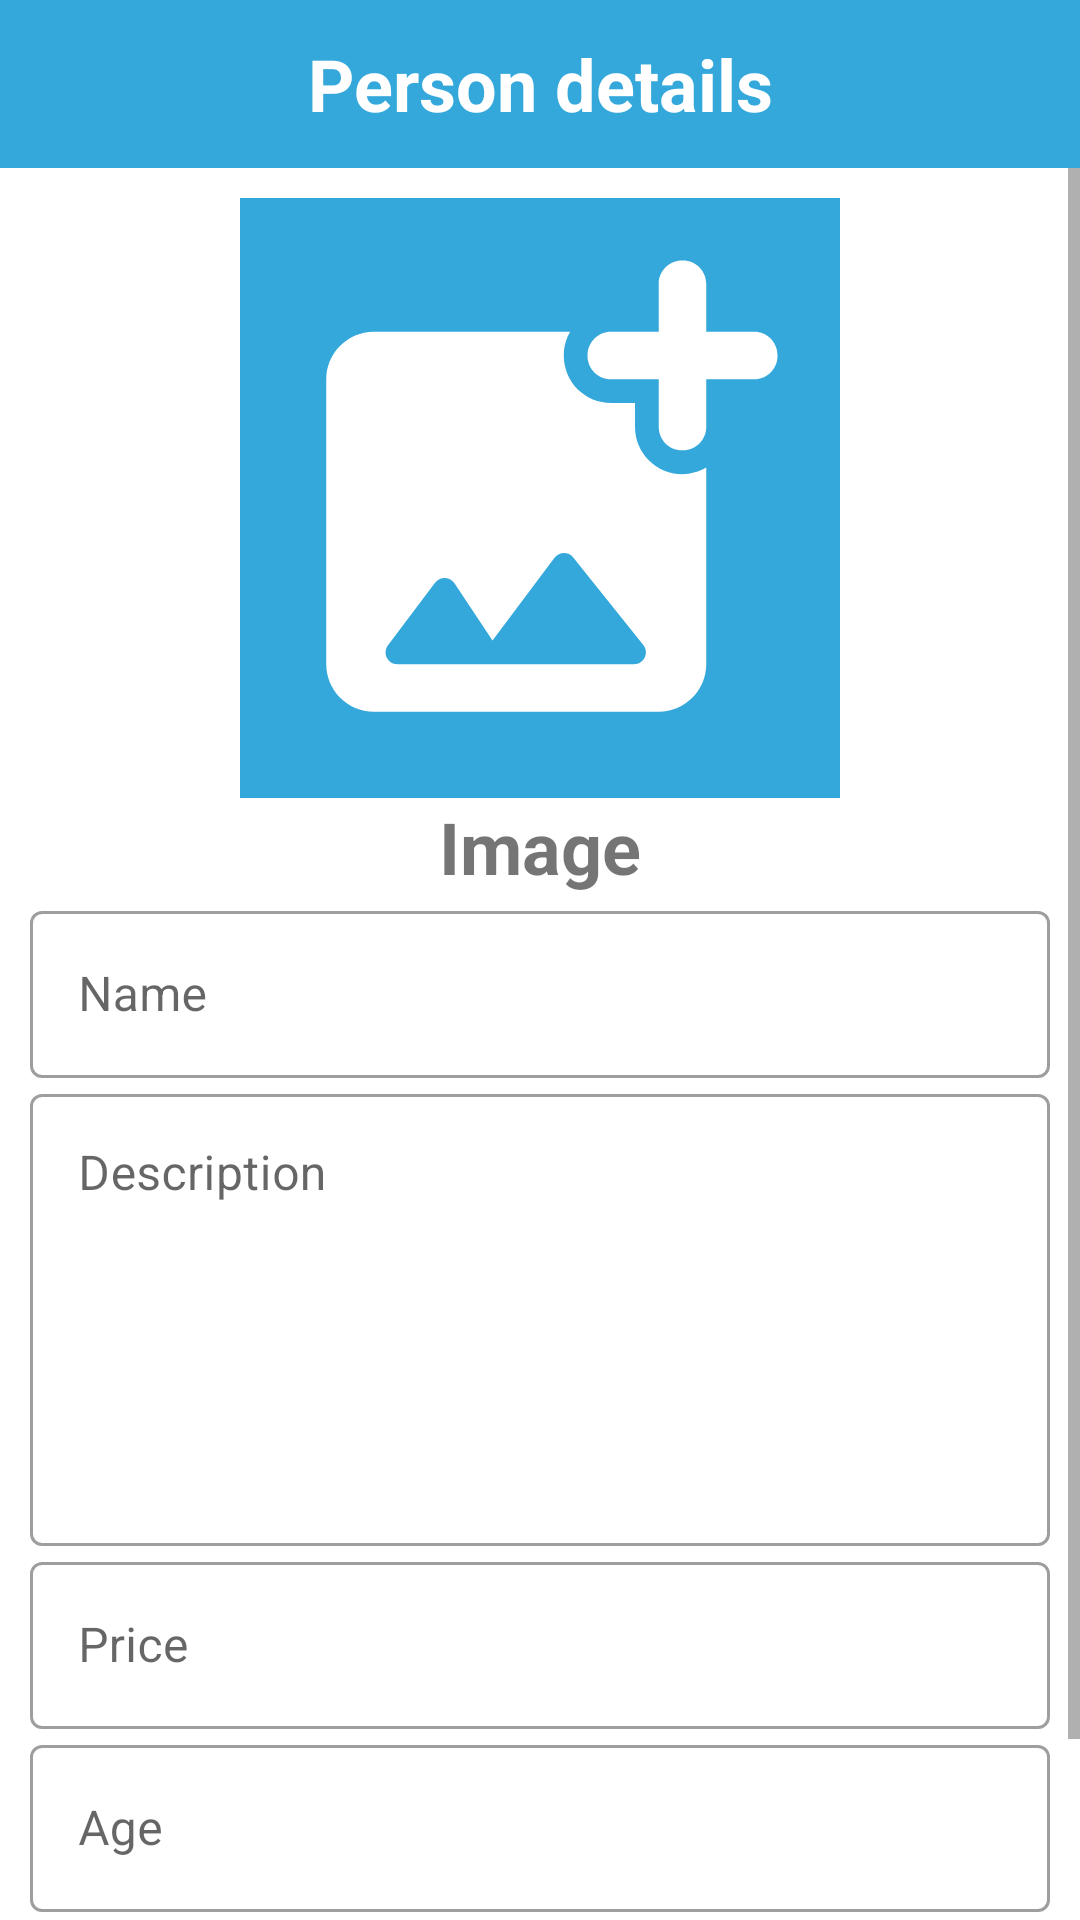

Produce the Android XML layout that renders to this screen, including the resource entries it uses.
<!-- AndroidManifest.xml: application theme Theme.SnowRemoverAndroid -->
<!-- res/layout/activity_admin_person_detail.xml -->
<?xml version="1.0" encoding="utf-8"?>
<LinearLayout xmlns:android="http://schemas.android.com/apk/res/android"
    xmlns:app="http://schemas.android.com/apk/res-auto"
    xmlns:tools="http://schemas.android.com/tools"
    android:layout_width="match_parent"
    android:layout_height="match_parent"
    android:orientation="vertical"
    tools:context=".admin.AdminPersonDetailActivity">

    <androidx.appcompat.widget.Toolbar
        android:id="@+id/toolbar"
        android:layout_width="match_parent"
        android:layout_height="wrap_content"
        android:background="@color/blue"
        android:minHeight="?attr/actionBarSize"
        android:theme="?attr/actionBarTheme"
        tools:layout_editor_absoluteX="0dp"
        tools:layout_editor_absoluteY="0dp"
        android:elevation="0dp">

        <ImageButton
            android:id="@+id/back_button"
            android:layout_width="wrap_content"
            android:layout_height="wrap_content"
            android:src="@drawable/ic_round_arrow_back_ios_24"
            android:background="@android:color/transparent"/>

        <TextView
            android:layout_gravity="center"
            android:id="@+id/headerText"
            android:layout_width="wrap_content"
            android:layout_height="wrap_content"
            android:layout_centerVertical="true"
            android:text="Person details"
            android:textSize="24dp"
            android:textStyle="bold"
            android:textAlignment="center"
            android:textColor="@color/white" />

    </androidx.appcompat.widget.Toolbar>

    <ScrollView
        android:layout_width="match_parent"
        android:layout_height="match_parent">

        <LinearLayout
            android:layout_width="match_parent"
            android:layout_height="match_parent"
            android:orientation="vertical"
            android:padding="10dp">

            <RelativeLayout
                android:layout_gravity="center_horizontal"
                android:layout_width="200dp"
                android:layout_height="200dp">
                <ImageView
                    android:background="@color/blue"
                    android:padding="5dp"
                    android:id="@+id/person_image"
                    android:layout_width="200dp"
                    android:layout_height="200dp"
                    android:layout_gravity="center_horizontal"
                    android:scaleType="centerCrop"
                    android:src="@drawable/ic_round_add_photo_alternate_24" />
                <ImageButton
                    android:visibility="gone"
                    android:id="@+id/edit_btn"
                    android:layout_width="40dp"
                    android:layout_height="40dp"
                    android:background="@drawable/pink_round_btn"
                    android:src="@drawable/ic_round_edit_24"
                    android:layout_alignParentRight="true"/>
            </RelativeLayout>

            <TextView
                android:layout_width="match_parent"
                android:layout_height="wrap_content"
                android:text="Image"
                android:textAlignment="center"
                android:textSize="24sp"
                android:textStyle="bold" />

            <com.google.android.material.textfield.TextInputLayout
                style="@style/Widget.MaterialComponents.TextInputLayout.OutlinedBox"
                android:layout_width="match_parent"
                android:layout_height="wrap_content"
                android:hint="Name">

                <com.google.android.material.textfield.TextInputEditText
                    android:id="@+id/person_name"
                    android:layout_width="match_parent"
                    android:layout_height="wrap_content"
                    android:inputType="text" />

            </com.google.android.material.textfield.TextInputLayout>

            <com.google.android.material.textfield.TextInputLayout
                style="@style/Widget.MaterialComponents.TextInputLayout.OutlinedBox"
                android:layout_width="match_parent"
                android:layout_height="wrap_content"
                android:hint="Description">

                <com.google.android.material.textfield.TextInputEditText
                    android:id="@+id/person_description"
                    android:layout_width="match_parent"
                    android:layout_height="wrap_content"
                    android:inputType="textMultiLine"
                    android:lines="8"
                    android:minLines="6"
                    android:gravity="top|start"
                    android:maxLines="10" />

            </com.google.android.material.textfield.TextInputLayout>

            <com.google.android.material.textfield.TextInputLayout
                style="@style/Widget.MaterialComponents.TextInputLayout.OutlinedBox"
                android:layout_width="match_parent"
                android:layout_height="wrap_content"
                android:hint="Price">

                <com.google.android.material.textfield.TextInputEditText
                    android:id="@+id/person_price"
                    android:layout_width="match_parent"
                    android:layout_height="wrap_content"
                    android:inputType="numberDecimal" />

            </com.google.android.material.textfield.TextInputLayout>

            <com.google.android.material.textfield.TextInputLayout
                style="@style/Widget.MaterialComponents.TextInputLayout.OutlinedBox"
                android:layout_width="match_parent"
                android:layout_height="wrap_content"
                android:hint="Age">

                <com.google.android.material.textfield.TextInputEditText
                    android:id="@+id/person_age"
                    android:layout_width="match_parent"
                    android:layout_height="wrap_content"
                    android:inputType="number" />

            </com.google.android.material.textfield.TextInputLayout>

            <LinearLayout
                android:layout_width="match_parent"
                android:layout_height="wrap_content"
                android:orientation="horizontal"
                android:layout_marginTop="10dp">

                <androidx.appcompat.widget.AppCompatButton
                    android:id="@+id/person_archive"
                    android:visibility="gone"
                    android:layout_width="0dp"
                    android:layout_height="50dp"
                    android:layout_weight="1"
                    android:background="@drawable/pink_round_btn"
                    android:text="Archive"
                    android:textColor="@color/white"
                    android:textSize="24sp" />

                <androidx.appcompat.widget.AppCompatButton
                    android:id="@+id/person_add"
                    android:layout_width="0dp"
                    android:layout_height="50dp"
                    android:layout_marginLeft="10dp"
                    android:layout_weight="1"
                    android:background="@drawable/blue_buttun_bg"
                    android:text="Add PRODUCT"
                    android:textColor="@color/white"
                    android:textSize="24sp" />
            </LinearLayout>

        </LinearLayout>
    </ScrollView>

</LinearLayout>
<!-- resources referenced by this layout -->
<resources>
  <color name="blue">#34A8DB</color>
  <color name="white">#FFFFFFFF</color>
  <!-- drawable blue_buttun_bg (drawable) -->
  <?xml version="1.0" encoding="utf-8"?>
  <shape xmlns:android="http://schemas.android.com/apk/res/android">
      <solid android:color="@color/blue" />
      <stroke android:color="@color/blue" android:width="2dp"/>
      <corners android:radius="20dp"/>
  </shape>
  <!-- drawable ic_round_add_photo_alternate_24 (drawable) -->
  <vector android:height="24dp" android:tint="@color/white"
      android:viewportHeight="24" android:viewportWidth="24"
      android:width="24dp" xmlns:android="http://schemas.android.com/apk/res/android">
      <path android:fillColor="@color/white" android:pathData="M21.02,5H19V2.98c0,-0.54 -0.44,-0.98 -0.98,-0.98h-0.03c-0.55,0 -0.99,0.44 -0.99,0.98V5h-2.01c-0.54,0 -0.98,0.44 -0.99,0.98v0.03c0,0.55 0.44,0.99 0.99,0.99H17v2.01c0,0.54 0.44,0.99 0.99,0.98h0.03c0.54,0 0.98,-0.44 0.98,-0.98V7h2.02c0.54,0 0.98,-0.44 0.98,-0.98v-0.04c0,-0.54 -0.44,-0.98 -0.98,-0.98zM16,9.01V8h-1.01c-0.53,0 -1.03,-0.21 -1.41,-0.58 -0.37,-0.38 -0.58,-0.88 -0.58,-1.44 0,-0.36 0.1,-0.69 0.27,-0.98H5c-1.1,0 -2,0.9 -2,2v12c0,1.1 0.9,2 2,2h12c1.1,0 2,-0.9 2,-2v-8.28c-0.3,0.17 -0.64,0.28 -1.02,0.28 -1.09,-0.01 -1.98,-0.9 -1.98,-1.99zM15.96,19H6c-0.41,0 -0.65,-0.47 -0.4,-0.8l1.98,-2.63c0.21,-0.28 0.62,-0.26 0.82,0.02L10,18l2.61,-3.48c0.2,-0.26 0.59,-0.27 0.79,-0.01l2.95,3.68c0.26,0.33 0.03,0.81 -0.39,0.81z"/>
  </vector>
  <!-- drawable pink_round_btn (drawable) -->
  <?xml version="1.0" encoding="utf-8"?>
  <shape xmlns:android="http://schemas.android.com/apk/res/android">
      <solid android:color="@color/pink" />
      <stroke android:color="@color/pink" android:width="2dp"/>
      <corners android:radius="20dp"/>
  </shape>
  <style name="Theme.SnowRemoverAndroid" parent="Theme.MaterialComponents.DayNight.NoActionBar">
          
          <item name="colorPrimary">@color/blue</item>
          <item name="colorPrimaryVariant">@color/blue</item>
          <item name="colorOnPrimary">@color/white</item>
          
          <item name="colorSecondary">@color/blue</item>
          <item name="colorSecondaryVariant">@color/blue</item>
          <item name="colorOnSecondary">@color/black</item>
          
          <item name="android:statusBarColor" tools:targetApi="l">?attr/colorPrimaryVariant</item>
          
      </style>
  <color name="pink">#F14E61</color>
  <color name="black">#FF000000</color>
</resources>
